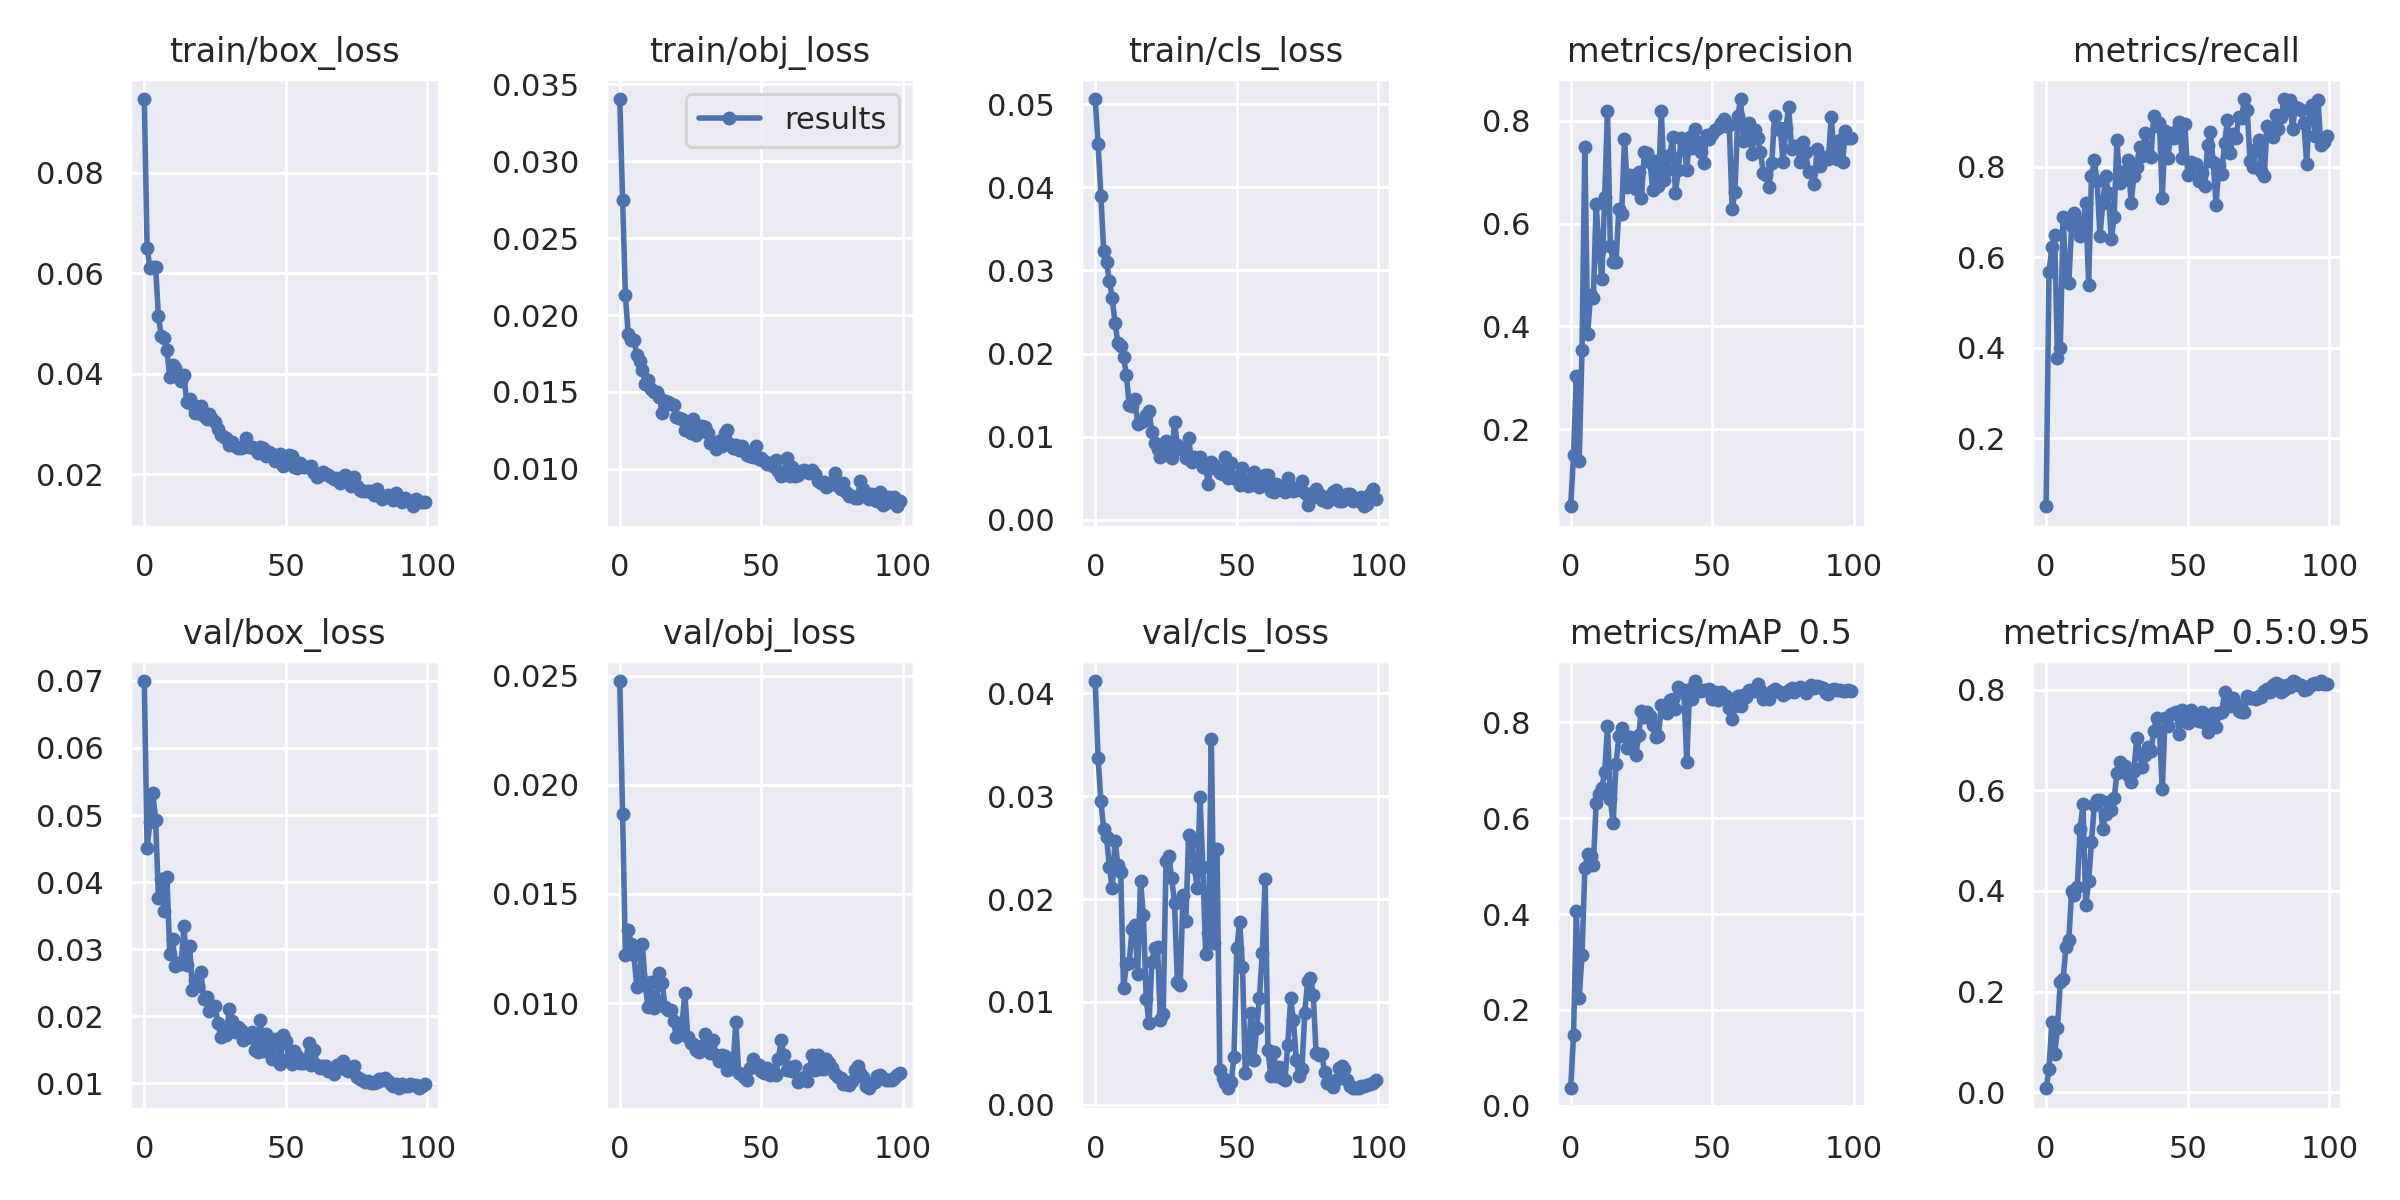

The table this chart was drawn from, first rows:
epoch, train/box_loss, train/obj_loss, train/cls_loss, metrics/precision, metrics/recall, metrics/mAP_0.5, metrics/mAP_0.5:0.95, val/box_loss, val/obj_loss, val/cls_loss, x/lr0, x/lr1, x/lr2
0, 0.0947, 0.03405, 0.05063, 0.05041, 0.05, 0.0368, 0.007579, 0.06998, 0.02475, 0.04118, 0.0024, 0.0024, 0.0784
1, 0.0651, 0.02749, 0.04521, 0.1495, 0.5672, 0.1475, 0.0449, 0.04502, 0.01867, 0.03374, 0.004851, 0.004851, 0.05585
2, 0.06102, 0.02128, 0.039, 0.3034, 0.6221, 0.4059, 0.1384, 0.04888, 0.0122, 0.0295, 0.007254, 0.007254, 0.03325
3, 0.06129, 0.01875, 0.03236, 0.1383, 0.65, 0.2259, 0.07547, 0.05328, 0.01337, 0.02684, 0.009606, 0.009606, 0.01061
4, 0.06132, 0.0184, 0.03105, 0.3541, 0.3786, 0.3144, 0.1272, 0.04933, 0.01272, 0.02598, 0.009604, 0.009604, 0.009604
5, 0.05146, 0.0184, 0.02877, 0.7496, 0.4, 0.4959, 0.2195, 0.03765, 0.01222, 0.02314, 0.009604, 0.009604, 0.009604
6, 0.04755, 0.01742, 0.02668, 0.3856, 0.6895, 0.526, 0.225, 0.04045, 0.01076, 0.02106, 0.009505, 0.009505, 0.009505
7, 0.04707, 0.01704, 0.02368, 0.461, 0.5477, 0.5215, 0.2893, 0.03573, 0.01126, 0.02565, 0.009406, 0.009406, 0.009406
8, 0.04476, 0.01641, 0.02132, 0.4548, 0.5445, 0.502, 0.3032, 0.0408, 0.01269, 0.02329, 0.009307, 0.009307, 0.009307
9, 0.03932, 0.0155, 0.02093, 0.6389, 0.67, 0.6326, 0.3994, 0.02924, 0.01081, 0.02261, 0.009208, 0.009208, 0.009208
10, 0.04178, 0.01575, 0.01956, 0.5473, 0.6988, 0.6497, 0.3922, 0.03157, 0.009814, 0.01131, 0.009109, 0.009109, 0.009109
11, 0.04126, 0.0152, 0.01745, 0.4923, 0.6782, 0.663, 0.4087, 0.02745, 0.01098, 0.01367, 0.00901, 0.00901, 0.00901
12, 0.03934, 0.01499, 0.0138, 0.6509, 0.6462, 0.6957, 0.5234, 0.02793, 0.009782, 0.01379, 0.008911, 0.008911, 0.008911
13, 0.03862, 0.01497, 0.01368, 0.8197, 0.6765, 0.7916, 0.5724, 0.0278, 0.01015, 0.01705, 0.008812, 0.008812, 0.008812
14, 0.03971, 0.01465, 0.01449, 0.5567, 0.72, 0.6393, 0.3715, 0.03343, 0.0114, 0.01743, 0.008713, 0.008713, 0.008713
15, 0.03438, 0.01361, 0.01149, 0.525, 0.5393, 0.5892, 0.419, 0.02758, 0.01094, 0.01272, 0.008614, 0.008614, 0.008614
16, 0.03502, 0.01438, 0.01177, 0.5247, 0.7799, 0.7121, 0.4973, 0.03053, 0.009817, 0.02172, 0.008515, 0.008515, 0.008515
17, 0.03401, 0.01432, 0.01189, 0.6289, 0.8148, 0.7704, 0.5709, 0.02395, 0.009676, 0.01846, 0.008416, 0.008416, 0.008416
18, 0.03214, 0.01419, 0.01262, 0.6182, 0.7679, 0.7889, 0.5817, 0.02542, 0.009701, 0.01032, 0.008317, 0.008317, 0.008317
19, 0.03222, 0.01418, 0.01314, 0.7651, 0.6479, 0.7712, 0.5802, 0.02449, 0.009156, 0.007924, 0.008218, 0.008218, 0.008218
20, 0.03367, 0.01336, 0.01051, 0.6707, 0.7196, 0.7457, 0.5238, 0.02656, 0.008434, 0.01392, 0.008119, 0.008119, 0.008119
21, 0.03167, 0.01331, 0.009239, 0.694, 0.7795, 0.7684, 0.5539, 0.0226, 0.008522, 0.01528, 0.00802, 0.00802, 0.00802
22, 0.031, 0.01323, 0.008537, 0.683, 0.7412, 0.7601, 0.5764, 0.02292, 0.008995, 0.01529, 0.007921, 0.007921, 0.007921
23, 0.03195, 0.01253, 0.007557, 0.6679, 0.6398, 0.7311, 0.561, 0.02082, 0.01048, 0.008219, 0.007822, 0.007822, 0.007822
24, 0.03095, 0.01295, 0.008393, 0.7001, 0.6902, 0.7736, 0.5839, 0.02115, 0.008449, 0.008812, 0.007723, 0.007723, 0.007723
25, 0.03041, 0.01231, 0.009501, 0.6507, 0.8584, 0.8232, 0.6338, 0.02147, 0.008161, 0.0237, 0.007624, 0.007624, 0.007624
26, 0.0291, 0.01323, 0.008592, 0.7392, 0.7637, 0.8104, 0.6574, 0.01902, 0.008125, 0.0242, 0.007525, 0.007525, 0.007525
27, 0.02795, 0.01219, 0.007394, 0.7381, 0.7701, 0.8223, 0.6462, 0.01692, 0.007867, 0.02202, 0.007426, 0.007426, 0.007426
28, 0.0274, 0.01239, 0.01174, 0.7198, 0.79, 0.8132, 0.6483, 0.01749, 0.007768, 0.01963, 0.007327, 0.007327, 0.007327
29, 0.02724, 0.01276, 0.009062, 0.6655, 0.8153, 0.7943, 0.6297, 0.01721, 0.008038, 0.01194, 0.007228, 0.007228, 0.007228
30, 0.02592, 0.0127, 0.008671, 0.7212, 0.72, 0.7688, 0.6177, 0.02111, 0.008582, 0.0116, 0.007129, 0.007129, 0.007129
31, 0.02651, 0.01231, 0.00836, 0.6726, 0.7797, 0.7713, 0.6387, 0.01925, 0.007955, 0.02036, 0.00703, 0.00703, 0.00703
32, 0.02564, 0.01167, 0.007404, 0.8187, 0.7996, 0.8361, 0.7051, 0.0176, 0.007724, 0.01786, 0.006931, 0.006931, 0.006931
33, 0.02517, 0.01172, 0.009843, 0.6857, 0.8441, 0.8306, 0.6729, 0.01846, 0.008315, 0.0262, 0.006832, 0.006832, 0.006832
34, 0.02529, 0.01127, 0.006962, 0.7039, 0.8242, 0.8203, 0.6462, 0.01788, 0.007634, 0.02554, 0.006733, 0.006733, 0.006733
35, 0.02549, 0.01179, 0.007503, 0.7334, 0.8744, 0.8456, 0.6699, 0.01643, 0.007344, 0.02311, 0.006634, 0.006634, 0.006634
36, 0.02729, 0.01145, 0.007433, 0.7678, 0.8285, 0.8491, 0.6869, 0.01682, 0.007601, 0.02102, 0.006535, 0.006535, 0.006535
37, 0.02546, 0.01233, 0.007599, 0.6595, 0.8225, 0.8281, 0.6779, 0.01684, 0.007596, 0.02994, 0.006436, 0.006436, 0.006436
38, 0.02539, 0.01249, 0.006339, 0.7038, 0.9121, 0.8727, 0.719, 0.0177, 0.006921, 0.0231, 0.006337, 0.006337, 0.006337
39, 0.02498, 0.01158, 0.006284, 0.7671, 0.89, 0.8703, 0.744, 0.0149, 0.006984, 0.01464, 0.006238, 0.006238, 0.006238
40, 0.02428, 0.01135, 0.004271, 0.7528, 0.8978, 0.8609, 0.7191, 0.01461, 0.007106, 0.01672, 0.006139, 0.006139, 0.006139
41, 0.02543, 0.01158, 0.006958, 0.7049, 0.7316, 0.7172, 0.6023, 0.01937, 0.009118, 0.03553, 0.00604, 0.00604, 0.00604
42, 0.02524, 0.01125, 0.006578, 0.7692, 0.8799, 0.8697, 0.7446, 0.01487, 0.006808, 0.01569, 0.005941, 0.005941, 0.005941
43, 0.02375, 0.01145, 0.006104, 0.7467, 0.82, 0.8489, 0.7273, 0.01736, 0.006688, 0.02489, 0.005842, 0.005842, 0.005842
44, 0.02451, 0.01122, 0.005622, 0.7833, 0.8692, 0.886, 0.7512, 0.01524, 0.006631, 0.003399, 0.005743, 0.005743, 0.005743
45, 0.02398, 0.01087, 0.005482, 0.7591, 0.8628, 0.8687, 0.753, 0.01367, 0.006488, 0.002603, 0.005644, 0.005644, 0.005644
46, 0.02265, 0.01086, 0.00757, 0.7383, 0.8784, 0.8653, 0.7554, 0.01662, 0.007021, 0.002165, 0.005545, 0.005545, 0.005545
47, 0.0232, 0.01076, 0.005043, 0.7181, 0.8988, 0.8681, 0.7119, 0.0158, 0.007456, 0.001652, 0.005446, 0.005446, 0.005446
48, 0.02399, 0.01146, 0.006811, 0.7726, 0.82, 0.8671, 0.7602, 0.01281, 0.007069, 0.002261, 0.005347, 0.005347, 0.005347
49, 0.02171, 0.01063, 0.005026, 0.7642, 0.8951, 0.8693, 0.7562, 0.01716, 0.007144, 0.004662, 0.005248, 0.005248, 0.005248
50, 0.02236, 0.0107, 0.005104, 0.7748, 0.7815, 0.8479, 0.7335, 0.01636, 0.006897, 0.01519, 0.005149, 0.005149, 0.005149
51, 0.02396, 0.0105, 0.004191, 0.7819, 0.8108, 0.8628, 0.7601, 0.01382, 0.006811, 0.01781, 0.00505, 0.00505, 0.00505
52, 0.02359, 0.0103, 0.006243, 0.7863, 0.8041, 0.8463, 0.7397, 0.01281, 0.007009, 0.01344, 0.004951, 0.004951, 0.004951
53, 0.02152, 0.01038, 0.004827, 0.7966, 0.8074, 0.8632, 0.7493, 0.01481, 0.006684, 0.003098, 0.004852, 0.004852, 0.004852
54, 0.02134, 0.01017, 0.004122, 0.8026, 0.7695, 0.8535, 0.7378, 0.01405, 0.006906, 0.004859, 0.004753, 0.004753, 0.004753
55, 0.02228, 0.01053, 0.004172, 0.7891, 0.7873, 0.8545, 0.7565, 0.01302, 0.006719, 0.008917, 0.004654, 0.004654, 0.004654
56, 0.02143, 0.009838, 0.005729, 0.7915, 0.7585, 0.8304, 0.7344, 0.01308, 0.007456, 0.004401, 0.004555, 0.004555, 0.004555
57, 0.02148, 0.009538, 0.004907, 0.6291, 0.8488, 0.8075, 0.7154, 0.01329, 0.008286, 0.007433, 0.004456, 0.004456, 0.004456
58, 0.02143, 0.009803, 0.003999, 0.6608, 0.8763, 0.8341, 0.7383, 0.01604, 0.007615, 0.01041, 0.004357, 0.004357, 0.004357
59, 0.02168, 0.0107, 0.004373, 0.8089, 0.8103, 0.855, 0.7537, 0.01273, 0.006934, 0.01479, 0.004258, 0.004258, 0.004258
... 40 more rows
